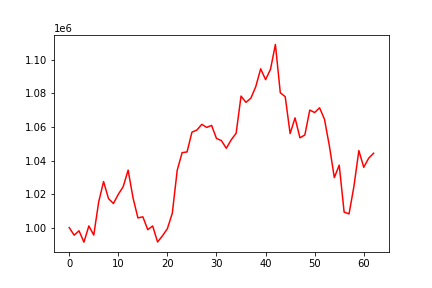

Values plotted in this chart, from the file beside it:
, 0
0, 1000000
1, 995490
2, 998089
3, 991343
4, 1001000
5, 995549
6, 1015256
7, 1027461
8, 1017322
9, 1014385
10, 1019856
11, 1024453
12, 1034293
13, 1017696
14, 1005776
15, 1006436
16, 998766
17, 1000979
18, 991434
19, 995130
20, 999388
21, 1008620
22, 1034204
23, 1044715
24, 1045121
25, 1056923
26, 1058177
27, 1061580
28, 1059781
29, 1060962
30, 1053156
31, 1051931
32, 1047300
33, 1052369
34, 1056269
35, 1078442
36, 1074721
37, 1077183
38, 1084070
39, 1094713
40, 1088272
41, 1094427
42, 1109253
43, 1080422
44, 1078107
45, 1056089
46, 1065449
47, 1053566
48, 1055251
49, 1070097
50, 1068637
51, 1071462
52, 1064602
53, 1048640
54, 1029812
55, 1037261
56, 1009240
57, 1008172
58, 1024637
59, 1045944
... 3 more rows
